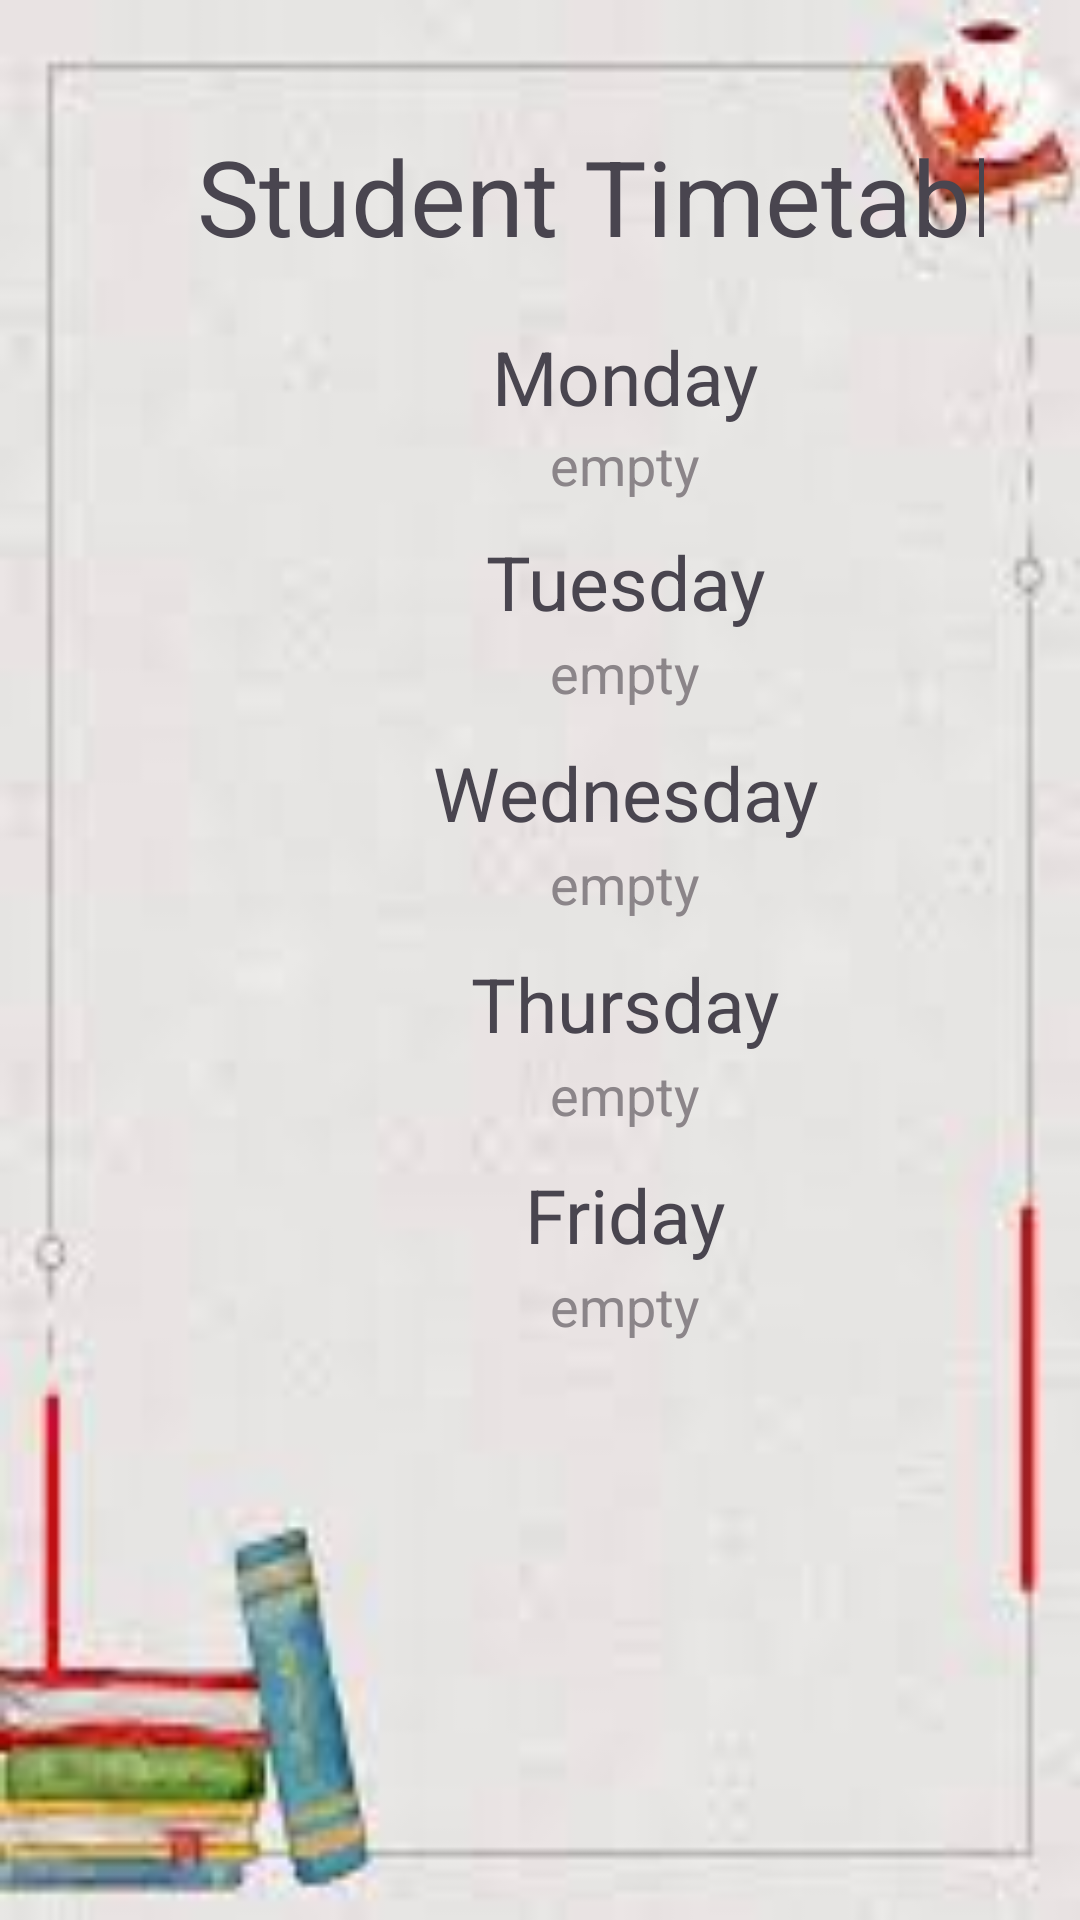

Write the Android layout XML for this screen, with the resource values it uses.
<!-- AndroidManifest.xml: application theme Theme.StudentAppJ -->
<!-- res/layout/activity_calender2.xml -->
<?xml version="1.0" encoding="utf-8"?>
<ScrollView
    xmlns:android="http://schemas.android.com/apk/res/android"
    xmlns:tools="http://schemas.android.com/tools"
    android:layout_width="match_parent"
    android:layout_height="match_parent"
    android:orientation="vertical"
    android:padding="16dp"
    android:background="@drawable/img_3"
    tools:context=".MainActivity">
    <LinearLayout
        android:layout_width="match_parent"
        android:layout_height="match_parent"
        android:orientation="vertical"
        android:padding="16dp">
        <TextView
            android:id="@+id/header"
            android:layout_width="353dp"
            android:layout_height="wrap_content"
            android:padding="10dp"
            android:text="Student Timetable"
            android:textAlignment="center"
            android:textSize="35dp" />
        <TextView
            android:id="@+id/a1title"
            android:layout_width="353dp"
            android:layout_height="wrap_content"
            android:padding="10dp"
            android:text="Monday"
            android:textAlignment="center"
            android:textSize="25dp" />
        <TextView
            android:id="@+id/monday"
            android:layout_width="353dp"
            android:layout_height="wrap_content"
            android:layout_marginTop="-10dp"
            android:text="empty"
            android:textAlignment="center"
            android:textColor="@color/idk2"
            android:textSize="18dp" />
        <TextView
            android:id="@+id/a2title"
            android:layout_width="353dp"
            android:layout_height="wrap_content"
            android:padding="10dp"
            android:text="Tuesday"
            android:textAlignment="center"
            android:textSize="25dp" />
        <TextView
            android:id="@+id/tuesday"
            android:layout_width="353dp"
            android:layout_height="wrap_content"
            android:padding="1dp"
            android:text="empty"
            android:textAlignment="center"
            android:layout_marginTop="-10dp"
            android:textColor="@color/idk2"
            android:textSize="18dp" />
        <TextView
            android:id="@+id/a3title"
            android:layout_width="353dp"
            android:layout_height="wrap_content"
            android:padding="10dp"
            android:text="Wednesday"
            android:textAlignment="center"
            android:textSize="25dp" />
        <TextView
            android:id="@+id/wednesday"
            android:layout_width="353dp"
            android:layout_height="wrap_content"
            android:padding="1dp"
            android:text="empty"
            android:textAlignment="center"
            android:layout_marginTop="-10dp"
            android:textColor="@color/idk2"
            android:textSize="18dp" />
        <TextView
            android:id="@+id/a4title"
            android:layout_width="353dp"
            android:layout_height="wrap_content"
            android:padding="10dp"
            android:text="Thursday"
            android:textAlignment="center"
            android:textSize="25dp" />
        <TextView
            android:id="@+id/thursday"
            android:layout_width="353dp"
            android:layout_height="wrap_content"
            android:padding="1dp"
            android:text="empty"
            android:textAlignment="center"
            android:layout_marginTop="-10dp"
            android:textColor="@color/idk2"
            android:textSize="18dp" />
        <TextView
            android:id="@+id/a5title"
            android:layout_width="353dp"
            android:layout_height="wrap_content"
            android:padding="10dp"
            android:text="Friday"
            android:textAlignment="center"
            android:textSize="25dp" />
        <TextView
            android:id="@+id/friday"
            android:layout_width="353dp"
            android:layout_height="wrap_content"
            android:padding="1dp"
            android:text="empty"
            android:textAlignment="center"
            android:layout_marginTop="-10dp"
            android:textColor="@color/idk2"
            android:textSize="18dp" />
    </LinearLayout>
</ScrollView>
<!-- resources referenced by this layout -->
<resources>
  <color name="idk2">#8B8589</color>
  <!-- drawable img_3: png bitmap (drawable, 38357 bytes) -->
  <style name="Theme.StudentAppJ" parent="Base.Theme.StudentAppJ" />
  <style name="Base.Theme.StudentAppJ" parent="Theme.Material3.DayNight.NoActionBar">
          
          
      </style>
</resources>
